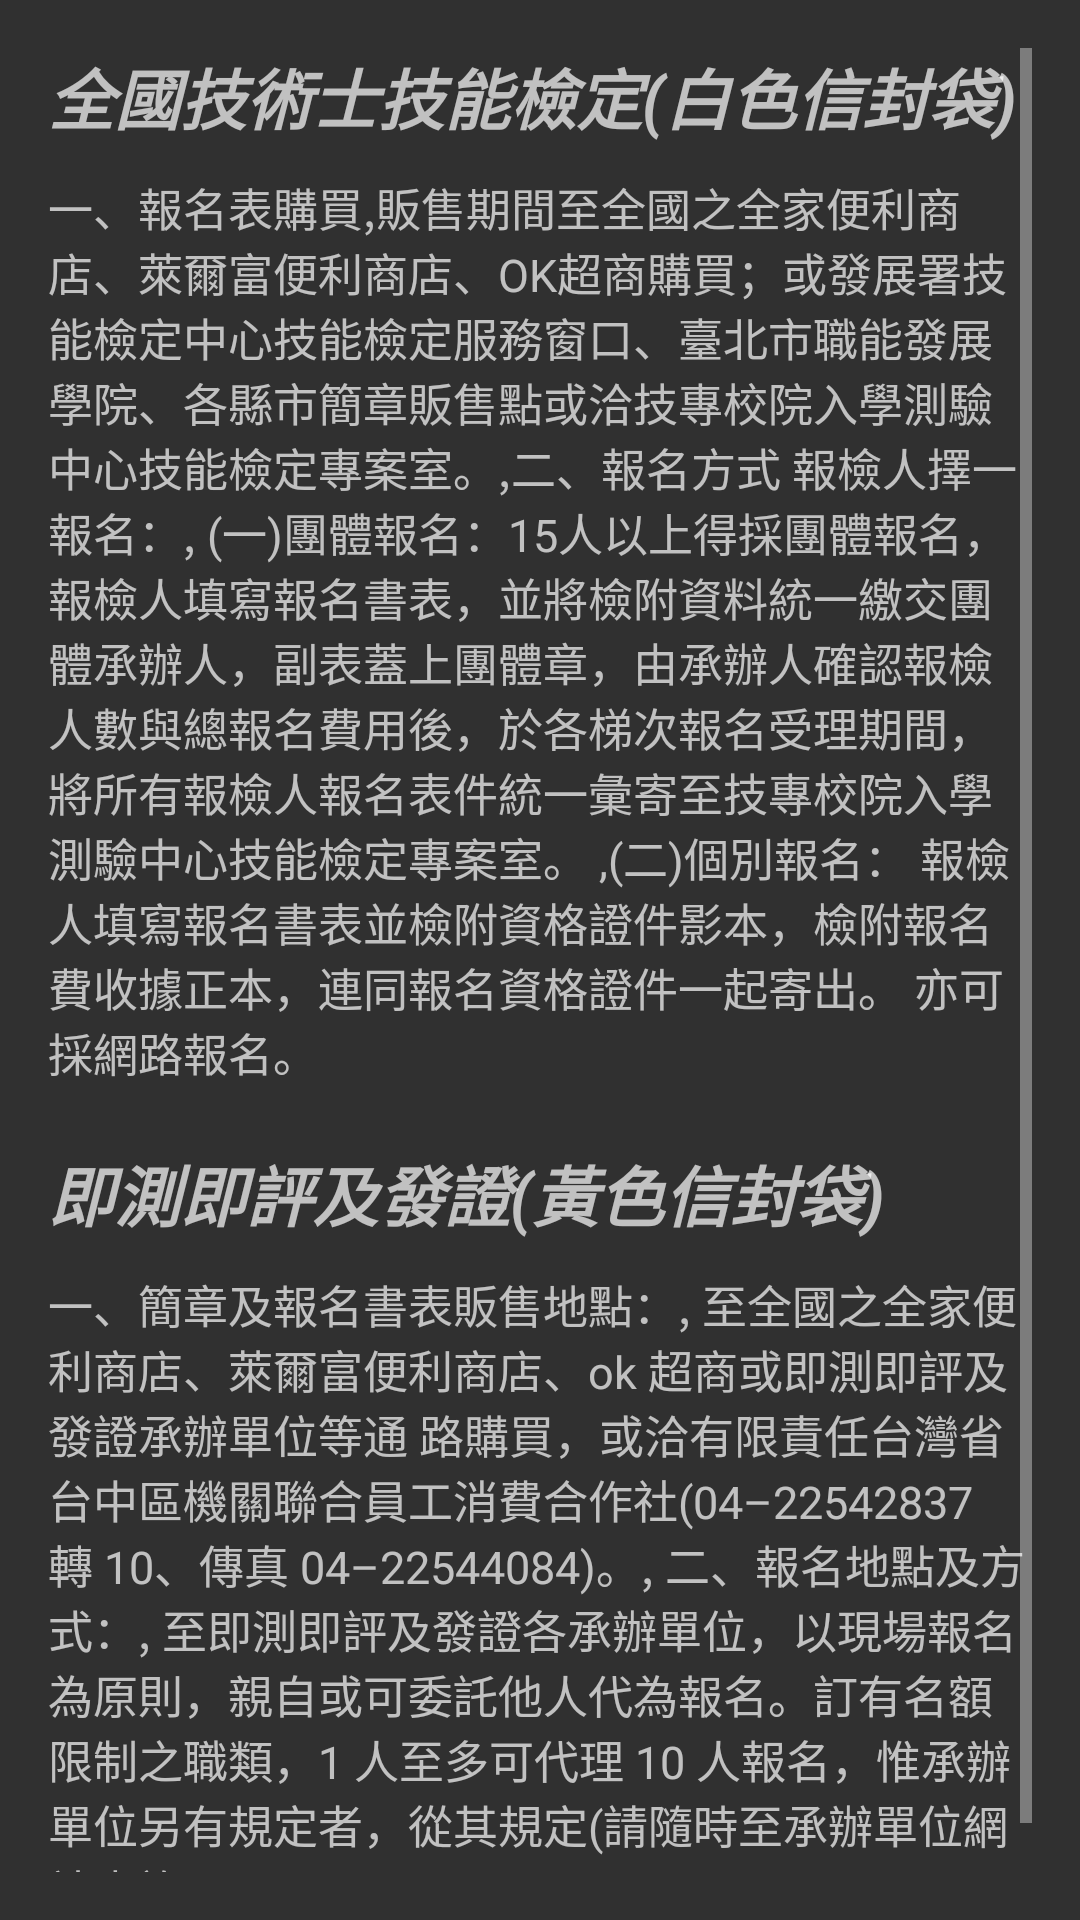

The Android layout XML behind this screen, and the referenced resources:
<!-- AndroidManifest.xml: application theme MyMaterialTheme -->
<!-- res/layout/fragment_pamphletsbuy.xml -->
<?xml version="1.0" encoding="utf-8"?>
<RelativeLayout xmlns:android="http://schemas.android.com/apk/res/android"
    android:orientation="vertical" android:layout_width="match_parent"
    android:layout_height="match_parent"
    android:padding="16dp">

    <ScrollView
        android:layout_width="match_parent"
        android:layout_height="match_parent">

        <RelativeLayout
            android:layout_width="match_parent"
            android:layout_height="wrap_content">

            <TextView
                android:id="@+id/pb_title1"
                android:layout_width="wrap_content"
                android:layout_height="wrap_content"
                android:text="@string/pb_title1"
                android:textSize="22sp" />

            <TextView
                android:layout_marginTop="10dp"
                android:layout_below="@id/pb_title1"
                android:id="@+id/pb_content1"
                android:layout_width="wrap_content"
                android:layout_height="wrap_content"
                android:text="@string/pb_content1"
                android:textSize="15sp"/>

            <TextView
                android:layout_marginTop="20dp"
                android:layout_below="@id/pb_content1"
                android:id="@+id/pb_title2"
                android:layout_width="wrap_content"
                android:layout_height="wrap_content"
                android:text="@string/pb_title2"
                android:textSize="22sp" />

            <TextView
                android:layout_marginTop="10dp"
                android:layout_below="@id/pb_title2"
                android:id="@+id/pb_content2"
                android:layout_width="wrap_content"
                android:layout_height="wrap_content"
                android:text="@string/pb_content2"
                android:textSize="15sp"/>

        </RelativeLayout>

    </ScrollView>
</RelativeLayout>
<!-- resources referenced by this layout -->
<resources>
  <string name="pb_content1">一、報名表購買,販售期間至全國之全家便利商店、萊爾富便利商店、OK超商購買；或發展署技能檢定中心技能檢定服務窗口、臺北市職能發展學院、各縣市簡章販售點或洽技專校院入學測驗中心技能檢定專案室。,二、報名方式  報檢人擇一報名：, (一)團體報名：15人以上得採團體報名，報檢人填寫報名書表，並將檢附資料統一繳交團體承辦人，副表蓋上團體章，由承辦人確認報檢人數與總報名費用後，於各梯次報名受理期間，將所有報檢人報名表件統一彙寄至技專校院入學測驗中心技能檢定專案室。 ,(二)個別報名： 報檢人填寫報名書表並檢附資格證件影本，檢附報名費收據正本，連同報名資格證件一起寄出。 亦可採網路報名。</string>
  <string name="pb_content2">一、簡章及報名書表販售地點：, 至全國之全家便利商店、萊爾富便利商店、ok 超商或即測即評及發證承辦單位等通 路購買，或洽有限責任台灣省台中區機關聯合員工消費合作社(04–22542837 轉 10、傳真 04–22544084)。, 二、報名地點及方式：, 至即測即評及發證各承辦單位，以現場報名為原則，親自或可委託他人代為報名。訂有名額限制之職類，1 人至多可代理 10 人報名，惟承辦單位另有規定者，從其規定(請隨時至承辦單位網站查詢)。</string>
  <string name="pb_title1"><b><i>全國技術士技能檢定(白色信封袋)</i></b></string>
  <string name="pb_title2"><b><i>即測即評及發證(黃色信封袋)</i></b></string>
  <style name="MyMaterialTheme" parent="MyMaterialTheme.Base">
      </style>
  <style name="MyMaterialTheme.Base" parent="Theme.AppCompat">
          
          <item name="android:windowNoTitle">true</item>
          
          <item name="android:windowActionBar">false</item>
  
          <item name="android:activatedBackgroundIndicator">@color/md_blue_50</item>
          
          <item name="colorPrimary">@color/color_primary</item>
          
          <item name="colorPrimaryDark">@color/color_primaryDark</item>
          <item name="colorAccent">@color/color_accent</item>
          
      </style>
  <color name="color_primary">@color/md_blue_500</color>
  <color name="color_primaryDark">@color/md_blue_700</color>
  <color name="color_accent">@color/md_lime_500</color>
</resources>
